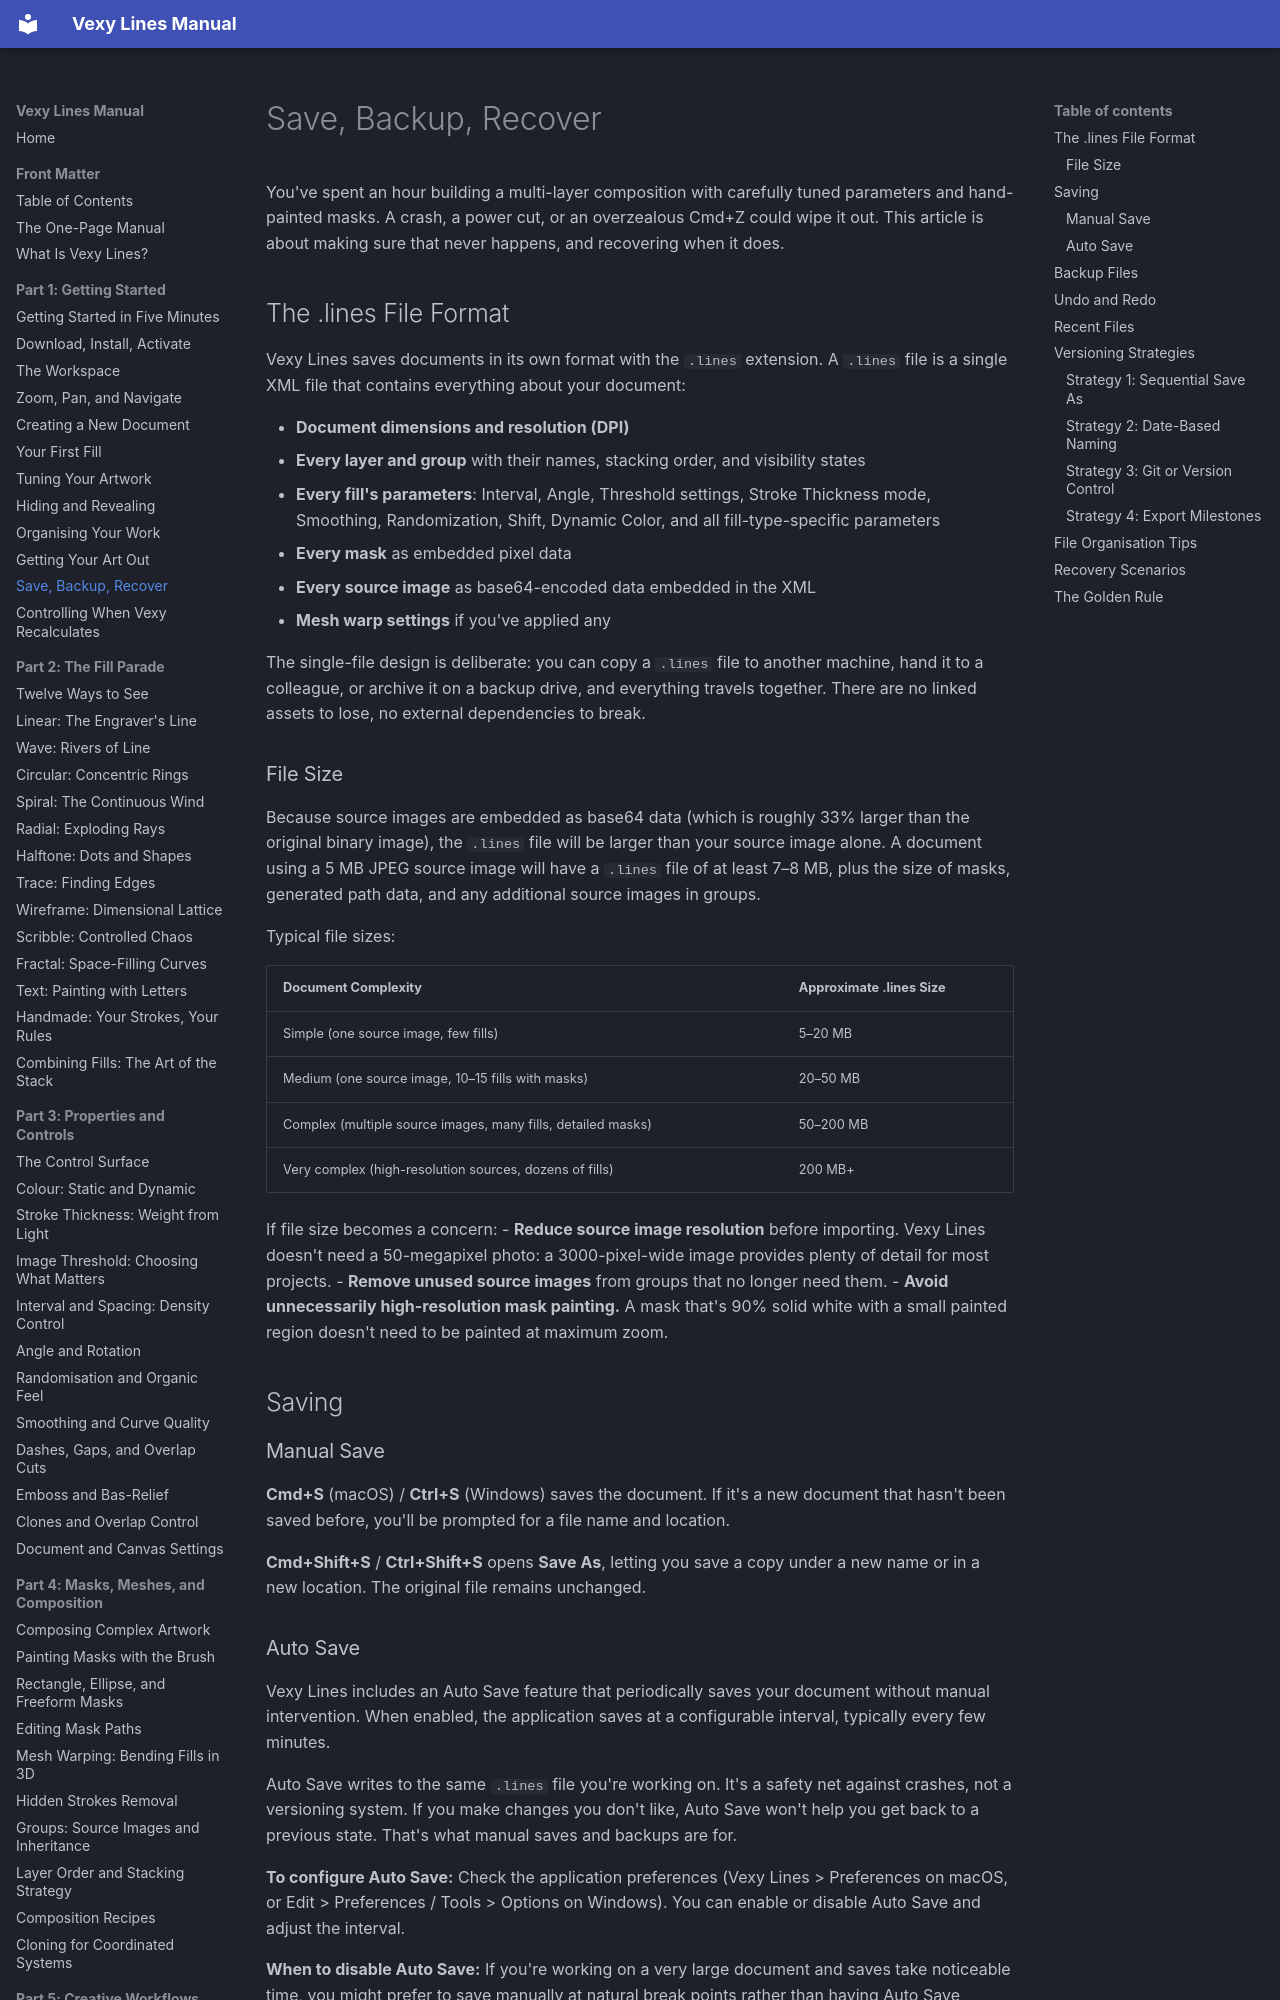

repository: vexyart/vexy-lines · page: 111-saving/index.html · generator: mkdocs

# Save, Backup, Recover

You've spent an hour building a multi-layer composition with carefully tuned parameters and hand-painted masks. A crash, a power cut, or an overzealous Cmd+Z could wipe it out. This article is about making sure that never happens, and recovering when it does.

## The .lines File Format

Vexy Lines saves documents in its own format with the `.lines` extension. A `.lines` file is a single XML file that contains everything about your document:

- **Document dimensions and resolution (DPI)**
- **Every layer and group** with their names, stacking order, and visibility states
- **Every fill's parameters**: Interval, Angle, Threshold settings, Stroke Thickness mode, Smoothing, Randomization, Shift, Dynamic Color, and all fill-type-specific parameters
- **Every mask** as embedded pixel data
- **Every source image** as base64-encoded data embedded in the XML
- **Mesh warp settings** if you've applied any

The single-file design is deliberate: you can copy a `.lines` file to another machine, hand it to a colleague, or archive it on a backup drive, and everything travels together. There are no linked assets to lose, no external dependencies to break.

### File Size

Because source images are embedded as base64 data (which is roughly 33% larger than the original binary image), the `.lines` file will be larger than your source image alone. A document using a 5 MB JPEG source image will have a `.lines` file of at least 7–8 MB, plus the size of masks, generated path data, and any additional source images in groups.

Typical file sizes:

| Document Complexity | Approximate .lines Size |
|--------------------|------------------------|
| Simple (one source image, few fills) | 5–20 MB |
| Medium (one source image, 10–15 fills with masks) | 20–50 MB |
| Complex (multiple source images, many fills, detailed masks) | 50–200 MB |
| Very complex (high-resolution sources, dozens of fills) | 200 MB+ |

If file size becomes a concern:
- **Reduce source image resolution** before importing. Vexy Lines doesn't need a 50-megapixel photo: a 3000-pixel-wide image provides plenty of detail for most projects.
- **Remove unused source images** from groups that no longer need them.
- **Avoid unnecessarily high-resolution mask painting.** A mask that's 90% solid white with a small painted region doesn't need to be painted at maximum zoom.

## Saving

### Manual Save

**Cmd+S** (macOS) / **Ctrl+S** (Windows) saves the document. If it's a new document that hasn't been saved before, you'll be prompted for a file name and location.

**Cmd+Shift+S** / **Ctrl+Shift+S** opens **Save As**, letting you save a copy under a new name or in a new location. The original file remains unchanged.
